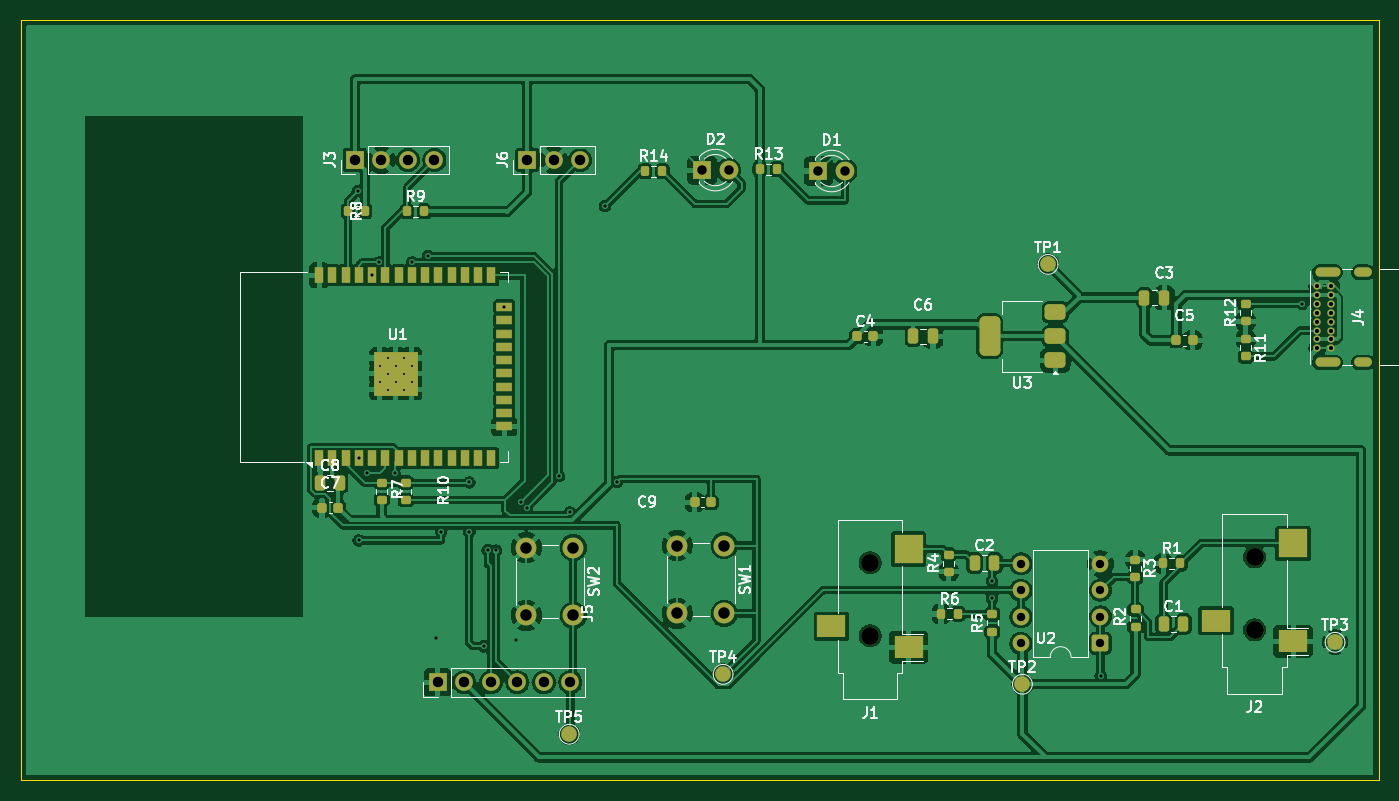
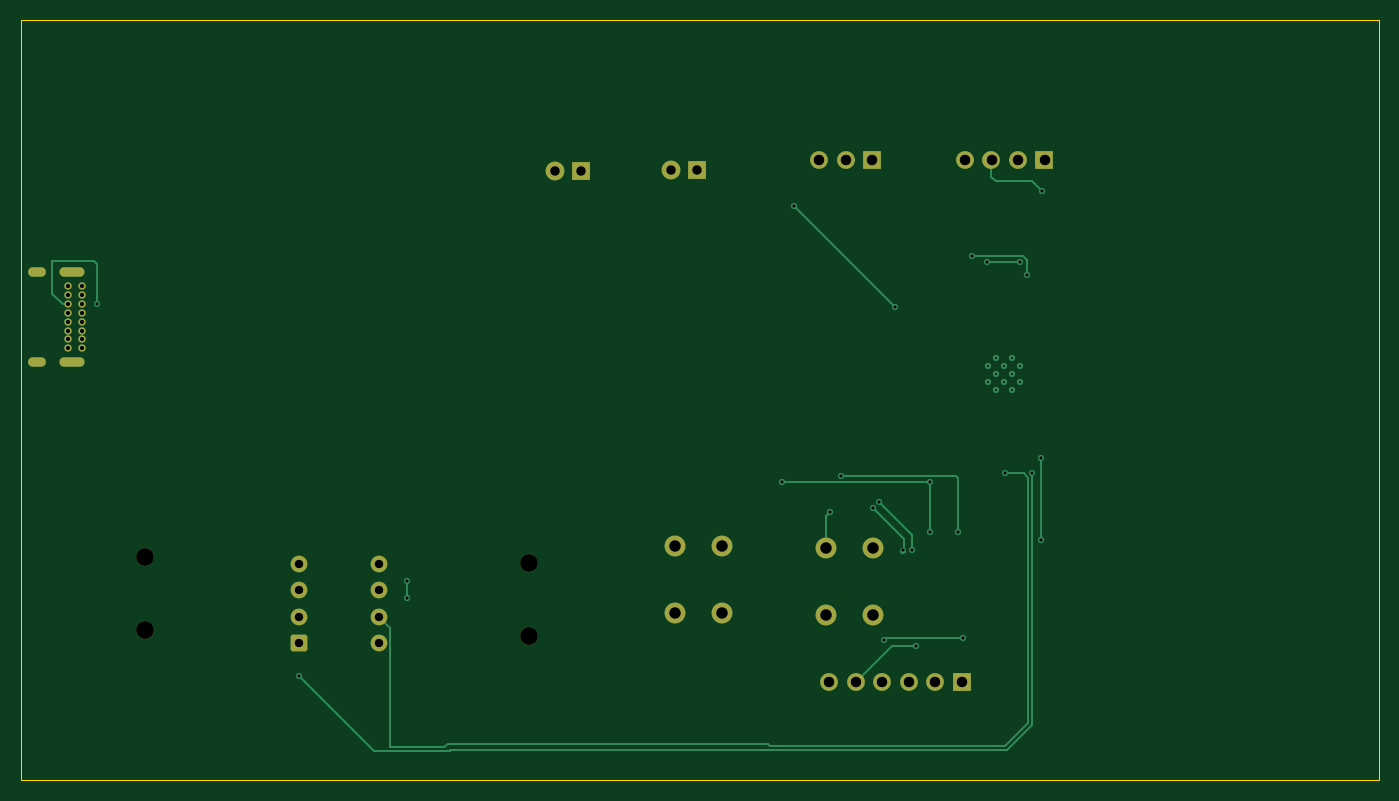
Circuit board: 11 layer files. Board 130.2 x 72.9 mm.
- bottom_copper: Microgrid-Home-Energy-Monitor-B_Cu.gbl (9411 bytes)
- bottom_mask: Microgrid-Home-Energy-Monitor-B_Mask.gbs (3066 bytes)
- paste: Microgrid-Home-Energy-Monitor-B_Paste.gbp (472 bytes)
- bottom_silk: Microgrid-Home-Energy-Monitor-B_Silkscreen.gbo (473 bytes)
- outline: Microgrid-Home-Energy-Monitor-Edge_Cuts.gm1 (626 bytes)
- top_copper: Microgrid-Home-Energy-Monitor-F_Cu.gtl (222812 bytes)
- top_mask: Microgrid-Home-Energy-Monitor-F_Mask.gts (7563 bytes)
- paste: Microgrid-Home-Energy-Monitor-F_Paste.gtp (5160 bytes)
- top_silk: Microgrid-Home-Energy-Monitor-F_Silkscreen.gto (57536 bytes)
- drill: Microgrid-Home-Energy-Monitor-NPTH.drl (395 bytes)
- drill: Microgrid-Home-Energy-Monitor-PTH.drl (2383 bytes)

=== bottom_copper: Microgrid-Home-Energy-Monitor-B_Cu.gbl (9411 bytes, source omitted) ===
=== bottom_mask: Microgrid-Home-Energy-Monitor-B_Mask.gbs (3066 bytes, source withheld) ===
=== paste: Microgrid-Home-Energy-Monitor-B_Paste.gbp ===
%TF.GenerationSoftware,KiCad,Pcbnew,9.0.4*%
%TF.CreationDate,2026-06-14T22:04:49-05:00*%
%TF.ProjectId,Microgrid-Home-Energy-Monitor,4d696372-6f67-4726-9964-2d486f6d652d,rev?*%
%TF.SameCoordinates,Original*%
%TF.FileFunction,Paste,Bot*%
%TF.FilePolarity,Positive*%
%FSLAX46Y46*%
G04 Gerber Fmt 4.6, Leading zero omitted, Abs format (unit mm)*
G04 Created by KiCad (PCBNEW 9.0.4) date 2026-06-14 22:04:49*
%MOMM*%
%LPD*%
G01*
G04 APERTURE LIST*
G04 APERTURE END LIST*
M02*

=== bottom_silk: Microgrid-Home-Energy-Monitor-B_Silkscreen.gbo ===
%TF.GenerationSoftware,KiCad,Pcbnew,9.0.4*%
%TF.CreationDate,2026-06-14T22:04:49-05:00*%
%TF.ProjectId,Microgrid-Home-Energy-Monitor,4d696372-6f67-4726-9964-2d486f6d652d,rev?*%
%TF.SameCoordinates,Original*%
%TF.FileFunction,Legend,Bot*%
%TF.FilePolarity,Positive*%
%FSLAX46Y46*%
G04 Gerber Fmt 4.6, Leading zero omitted, Abs format (unit mm)*
G04 Created by KiCad (PCBNEW 9.0.4) date 2026-06-14 22:04:49*
%MOMM*%
%LPD*%
G01*
G04 APERTURE LIST*
G04 APERTURE END LIST*
M02*

=== outline: Microgrid-Home-Energy-Monitor-Edge_Cuts.gm1 ===
%TF.GenerationSoftware,KiCad,Pcbnew,9.0.4*%
%TF.CreationDate,2026-06-14T22:04:49-05:00*%
%TF.ProjectId,Microgrid-Home-Energy-Monitor,4d696372-6f67-4726-9964-2d486f6d652d,rev?*%
%TF.SameCoordinates,Original*%
%TF.FileFunction,Profile,NP*%
%FSLAX46Y46*%
G04 Gerber Fmt 4.6, Leading zero omitted, Abs format (unit mm)*
G04 Created by KiCad (PCBNEW 9.0.4) date 2026-06-14 22:04:49*
%MOMM*%
%LPD*%
G01*
G04 APERTURE LIST*
%TA.AperFunction,Profile*%
%ADD10C,0.050000*%
%TD*%
G04 APERTURE END LIST*
D10*
X58460000Y-46120000D02*
X188610000Y-46120000D01*
X188610000Y-118980000D01*
X58460000Y-118980000D01*
X58460000Y-46120000D01*
M02*

=== top_copper: Microgrid-Home-Energy-Monitor-F_Cu.gtl (222812 bytes, source omitted) ===
=== top_mask: Microgrid-Home-Energy-Monitor-F_Mask.gts (7563 bytes, source omitted) ===
=== paste: Microgrid-Home-Energy-Monitor-F_Paste.gtp ===
%TF.GenerationSoftware,KiCad,Pcbnew,9.0.4*%
%TF.CreationDate,2026-06-14T22:04:49-05:00*%
%TF.ProjectId,Microgrid-Home-Energy-Monitor,4d696372-6f67-4726-9964-2d486f6d652d,rev?*%
%TF.SameCoordinates,Original*%
%TF.FileFunction,Paste,Top*%
%TF.FilePolarity,Positive*%
%FSLAX46Y46*%
G04 Gerber Fmt 4.6, Leading zero omitted, Abs format (unit mm)*
G04 Created by KiCad (PCBNEW 9.0.4) date 2026-06-14 22:04:49*
%MOMM*%
%LPD*%
G01*
G04 APERTURE LIST*
G04 Aperture macros list*
%AMRoundRect*
0 Rectangle with rounded corners*
0 $1 Rounding radius*
0 $2 $3 $4 $5 $6 $7 $8 $9 X,Y pos of 4 corners*
0 Add a 4 corners polygon primitive as box body*
4,1,4,$2,$3,$4,$5,$6,$7,$8,$9,$2,$3,0*
0 Add four circle primitives for the rounded corners*
1,1,$1+$1,$2,$3*
1,1,$1+$1,$4,$5*
1,1,$1+$1,$6,$7*
1,1,$1+$1,$8,$9*
0 Add four rect primitives between the rounded corners*
20,1,$1+$1,$2,$3,$4,$5,0*
20,1,$1+$1,$4,$5,$6,$7,0*
20,1,$1+$1,$6,$7,$8,$9,0*
20,1,$1+$1,$8,$9,$2,$3,0*%
G04 Aperture macros list end*
%ADD10RoundRect,0.200000X-0.275000X0.200000X-0.275000X-0.200000X0.275000X-0.200000X0.275000X0.200000X0*%
%ADD11RoundRect,0.200000X0.275000X-0.200000X0.275000X0.200000X-0.275000X0.200000X-0.275000X-0.200000X0*%
%ADD12RoundRect,0.200000X-0.200000X-0.275000X0.200000X-0.275000X0.200000X0.275000X-0.200000X0.275000X0*%
%ADD13RoundRect,0.375000X0.625000X0.375000X-0.625000X0.375000X-0.625000X-0.375000X0.625000X-0.375000X0*%
%ADD14RoundRect,0.500000X0.500000X1.400000X-0.500000X1.400000X-0.500000X-1.400000X0.500000X-1.400000X0*%
%ADD15RoundRect,0.250000X-0.250000X-0.475000X0.250000X-0.475000X0.250000X0.475000X-0.250000X0.475000X0*%
%ADD16R,2.800000X2.200000*%
%ADD17R,2.800000X2.800000*%
%ADD18RoundRect,0.225000X0.225000X0.250000X-0.225000X0.250000X-0.225000X-0.250000X0.225000X-0.250000X0*%
%ADD19RoundRect,0.225000X-0.225000X-0.250000X0.225000X-0.250000X0.225000X0.250000X-0.225000X0.250000X0*%
%ADD20R,0.900000X1.500000*%
%ADD21R,1.500000X0.900000*%
%ADD22R,1.050000X1.050000*%
G04 APERTURE END LIST*
D10*
%TO.C,R7*%
X93050000Y-90465000D03*
X93050000Y-92115000D03*
%TD*%
D11*
%TO.C,R5*%
X151560000Y-104735000D03*
X151560000Y-103085000D03*
%TD*%
D12*
%TO.C,R13*%
X129285000Y-60410000D03*
X130935000Y-60410000D03*
%TD*%
D13*
%TO.C,U3*%
X157610000Y-78732500D03*
X157610000Y-76432500D03*
D14*
X151310000Y-76432500D03*
D13*
X157610000Y-74132500D03*
%TD*%
D15*
%TO.C,C1*%
X167995000Y-104003870D03*
X169895000Y-104003870D03*
%TD*%
%TO.C,C8*%
X87156250Y-90487500D03*
X89056250Y-90487500D03*
%TD*%
D16*
%TO.C,J1*%
X136160000Y-104240000D03*
X143560000Y-106240000D03*
D17*
X143560000Y-96840000D03*
%TD*%
D15*
%TO.C,C2*%
X149880000Y-98170000D03*
X151780000Y-98170000D03*
%TD*%
D12*
%TO.C,R8*%
X89810000Y-64430000D03*
X91460000Y-64430000D03*
%TD*%
D10*
%TO.C,R3*%
X165273750Y-97862500D03*
X165273750Y-99512500D03*
%TD*%
D15*
%TO.C,C3*%
X166160000Y-72740000D03*
X168060000Y-72740000D03*
%TD*%
D18*
%TO.C,C9*%
X124593750Y-92333750D03*
X123043750Y-92333750D03*
%TD*%
D11*
%TO.C,R2*%
X165302433Y-104275000D03*
X165302433Y-102625000D03*
%TD*%
D10*
%TO.C,R10*%
X95370000Y-90475000D03*
X95370000Y-92125000D03*
%TD*%
D12*
%TO.C,R1*%
X167955000Y-98210000D03*
X169605000Y-98210000D03*
%TD*%
%TO.C,R6*%
X146665000Y-103050000D03*
X148315000Y-103050000D03*
%TD*%
%TO.C,R9*%
X95465000Y-64460000D03*
X97115000Y-64460000D03*
%TD*%
D16*
%TO.C,J2*%
X173010000Y-103680000D03*
X180410000Y-105680000D03*
D17*
X180410000Y-96280000D03*
%TD*%
D15*
%TO.C,C6*%
X143985000Y-76432500D03*
X145885000Y-76432500D03*
%TD*%
D19*
%TO.C,C4*%
X138622500Y-76432500D03*
X140172500Y-76432500D03*
%TD*%
D11*
%TO.C,R12*%
X175850000Y-75000000D03*
X175850000Y-73350000D03*
%TD*%
D20*
%TO.C,U1*%
X87053750Y-88106250D03*
X88323750Y-88106250D03*
X89593750Y-88106250D03*
X90863750Y-88106250D03*
X92133750Y-88106250D03*
X93403750Y-88106250D03*
X94673750Y-88106250D03*
X95943750Y-88106250D03*
X97213750Y-88106250D03*
X98483750Y-88106250D03*
X99753750Y-88106250D03*
X101023750Y-88106250D03*
X102293750Y-88106250D03*
X103563750Y-88106250D03*
D21*
X104813750Y-85066250D03*
X104813750Y-83796250D03*
X104813750Y-82526250D03*
X104813750Y-81256250D03*
X104813750Y-79986250D03*
X104813750Y-78716250D03*
X104813750Y-77446250D03*
X104813750Y-76176250D03*
X104813750Y-74906250D03*
X104813750Y-73636250D03*
D20*
X103563750Y-70606250D03*
X102293750Y-70606250D03*
X101023750Y-70606250D03*
X99753750Y-70606250D03*
X98483750Y-70606250D03*
X97213750Y-70606250D03*
X95943750Y-70606250D03*
X94673750Y-70606250D03*
X93403750Y-70606250D03*
X92133750Y-70606250D03*
X90863750Y-70606250D03*
X89593750Y-70606250D03*
X88323750Y-70606250D03*
X87053750Y-70606250D03*
D22*
X92868750Y-81561250D03*
X94393750Y-81561250D03*
X95918750Y-81561250D03*
X92868750Y-80036250D03*
X94393750Y-80036250D03*
X95918750Y-80036250D03*
X92868750Y-78511250D03*
X94393750Y-78511250D03*
X95918750Y-78511250D03*
%TD*%
D19*
%TO.C,C5*%
X169225000Y-76830000D03*
X170775000Y-76830000D03*
%TD*%
D12*
%TO.C,R14*%
X118300000Y-60600000D03*
X119950000Y-60600000D03*
%TD*%
D11*
%TO.C,R4*%
X147390000Y-99005000D03*
X147390000Y-97355000D03*
%TD*%
D10*
%TO.C,R11*%
X175870000Y-76720000D03*
X175870000Y-78370000D03*
%TD*%
D19*
%TO.C,C7*%
X87331250Y-92868750D03*
X88881250Y-92868750D03*
%TD*%
M02*

=== top_silk: Microgrid-Home-Energy-Monitor-F_Silkscreen.gto (57536 bytes, source omitted) ===
=== drill: Microgrid-Home-Energy-Monitor-NPTH.drl ===
M48
; DRILL file {KiCad 9.0.4} date 2026-06-14T22:05:17-0500
; FORMAT={-:-/ absolute / metric / decimal}
; #@! TF.CreationDate,2026-06-14T22:05:17-05:00
; #@! TF.GenerationSoftware,Kicad,Pcbnew,9.0.4
; #@! TF.FileFunction,NonPlated,1,2,NPTH
FMAT,2
METRIC
; #@! TA.AperFunction,NonPlated,NPTH,ComponentDrill
T1C1.700
%
G90
G05
T1
X139.86Y-98.14
X139.86Y-105.14
X176.71Y-97.58
X176.71Y-104.58
M30

=== drill: Microgrid-Home-Energy-Monitor-PTH.drl ===
M48
; DRILL file {KiCad 9.0.4} date 2026-06-14T22:05:17-0500
; FORMAT={-:-/ absolute / metric / decimal}
; #@! TF.CreationDate,2026-06-14T22:05:17-05:00
; #@! TF.GenerationSoftware,Kicad,Pcbnew,9.0.4
; #@! TF.FileFunction,Plated,1,2,PTH
FMAT,2
METRIC
; #@! TA.AperFunction,Plated,PTH,ComponentDrill
T1C0.200
; #@! TA.AperFunction,Plated,PTH,ViaDrill
T2C0.300
; #@! TA.AperFunction,Plated,PTH,ComponentDrill
T3C0.400
; #@! TA.AperFunction,Plated,PTH,ComponentDrill
T4C0.600
; #@! TA.AperFunction,Plated,PTH,ComponentDrill
T5C0.800
; #@! TA.AperFunction,Plated,PTH,ComponentDrill
T6C0.900
; #@! TA.AperFunction,Plated,PTH,ComponentDrill
T7C1.000
; #@! TA.AperFunction,Plated,PTH,ComponentDrill
T8C1.100
%
G90
G05
T1
X92.869Y-79.274
X92.869Y-80.799
X93.631Y-78.511
X93.631Y-80.036
X93.631Y-81.561
X94.394Y-79.274
X94.394Y-80.799
X95.156Y-78.511
X95.156Y-80.036
X95.156Y-81.561
X95.919Y-79.274
X95.919Y-80.799
T2
X90.76Y-62.5
X90.85Y-96.01
X90.86Y-88.12
X91.66Y-89.56
X92.15Y-70.57
X92.804Y-69.356
X94.29Y-89.57
X95.97Y-69.356
X97.47Y-68.75
X98.27Y-105.37
X98.75Y-95.161
X101.44Y-95.18
X101.45Y-90.44
X102.84Y-106.15
X103.21Y-96.93
X104.009Y-96.97
X104.81Y-73.63
X105.9Y-105.57
X106.38Y-92.33
X106.952Y-92.889
X110.02Y-89.84
X111.075Y-93.315
X114.46Y-63.97
X115.61Y-90.4
X151.56Y-99.92
X151.56Y-101.55
X161.97Y-109.0
X181.29Y-73.32
T3
X182.725Y-71.645
X182.725Y-72.495
X182.725Y-73.345
X182.725Y-74.195
X182.725Y-75.045
X182.725Y-75.895
X182.725Y-76.745
X182.725Y-77.595
X184.075Y-71.645
X184.075Y-72.495
X184.075Y-73.345
X184.075Y-74.195
X184.075Y-75.045
X184.075Y-75.895
X184.075Y-76.745
X184.075Y-77.595
T5
X154.315Y-98.24
X154.315Y-100.78
X154.315Y-103.32
X154.315Y-105.86
X161.935Y-98.24
X161.935Y-100.78
X161.935Y-103.32
X161.935Y-105.86
T6
X123.76Y-60.51
X126.3Y-60.51
X134.91Y-60.6
X137.45Y-60.6
T7
X90.487Y-59.531
X93.027Y-59.531
X95.567Y-59.531
X98.108Y-59.531
X98.434Y-109.604
X100.974Y-109.604
X103.514Y-109.604
X106.054Y-109.604
X106.997Y-59.531
X108.594Y-109.604
X109.537Y-59.531
X111.134Y-109.604
X112.078Y-59.531
T8
X106.914Y-96.684
X106.914Y-103.184
X111.414Y-96.684
X111.414Y-103.184
X121.374Y-96.494
X121.374Y-102.994
X125.874Y-96.494
X125.874Y-102.994
T4
G00X182.955Y-70.295
M15
G01X184.455Y-70.295
M16
G05
G00X182.955Y-78.945
M15
G01X184.455Y-78.945
M16
G05
G00X186.685Y-70.295
M15
G01X187.485Y-70.295
M16
G05
G00X186.685Y-78.945
M15
G01X187.485Y-78.945
M16
G05
M30
